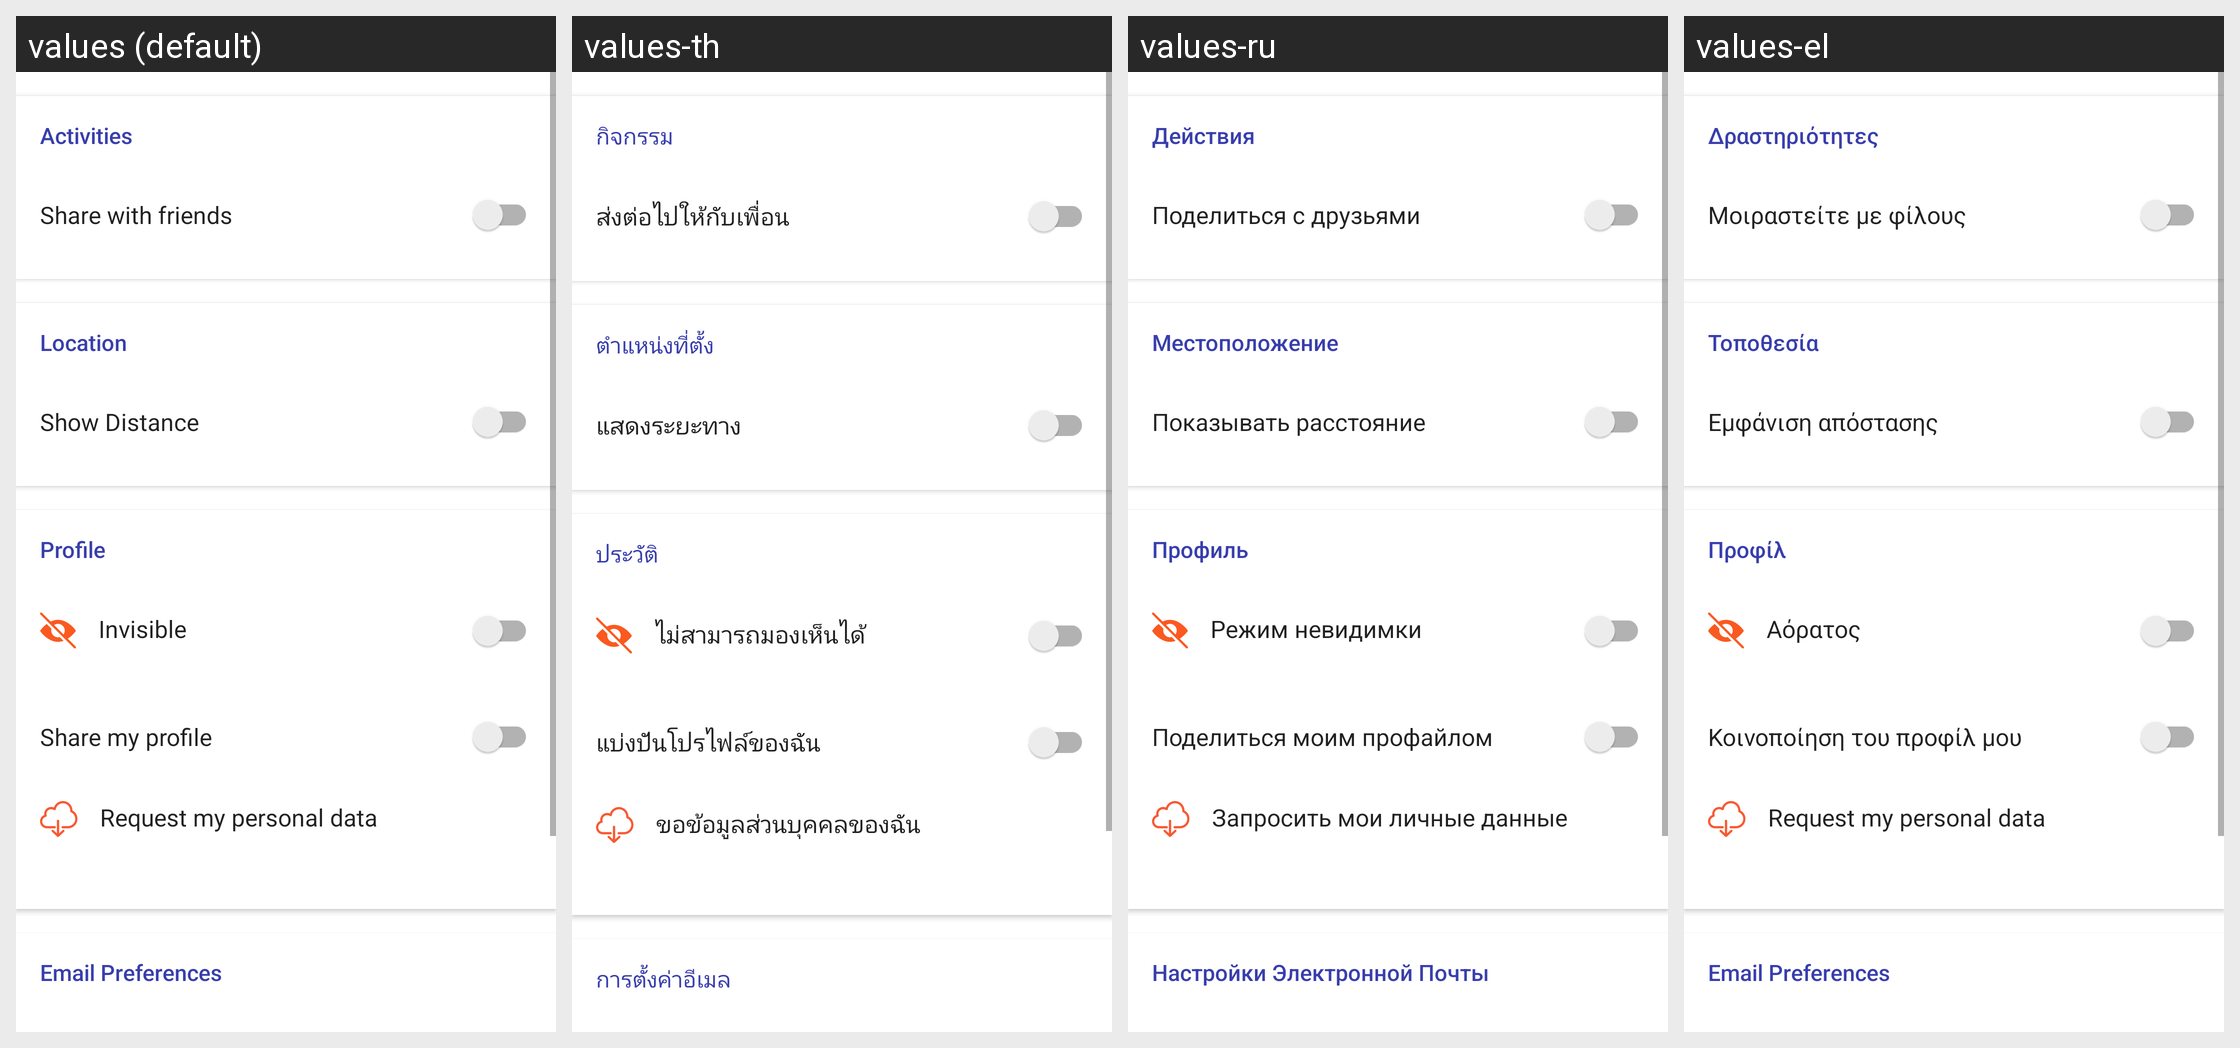

The Android screen above is rendered under several locales of the same app. Produce the string resources it draws, with the default and per-locale values.
Android screen res/layout/fragment_settings_privacy.xml rendered under 4 locales, left to right: values (default), values-th, values-ru, values-el. Device: Nexus 5 (rendered at 1080×1920; each locale shown at half size, 540×960, under a caption strip naming it); theme Theme.MaterialComponents.DayNight.NoActionBar.
Other locales in the repository, not shown: values-af, values-am, values-ar, values-az, values-be, values-bg, values-bn, values-bs, values-ca, values-cs, values-da, values-de, values-en-rAU, values-en-rCA, values-en-rGB, values-en-rIN, values-es, values-es-rMX, values-es-rUS, values-et, values-eu, values-fa, values-fi, values-fr, values-fr-rCA, values-gl, values-gu, values-hi, values-hr, values-hu, values-hy, values-in, values-is, values-it, values-iw, values-ja, values-ka, values-kk, values-km, values-kn, values-ko, values-ky, values-lo, values-lt, values-lv, values-mk, values-ml, values-mn, values-mr, values-ms, values-my, values-nb, values-ne, values-nl, values-no, values-pa, values-pl, values-pt, values-pt-rBR, values-pt-rPT, values-ro, values-si, values-sk, values-sl, values-sq, values-sr, values-sv, values-sw, values-ta, values-te, values-tl, values-tr, values-uk, values-ur, values-uz, values-vi, values-zh, values-zh-rCN, values-zh-rHK, values-zh-rTW, values-zu.
Strings drawn on this screen, with the default value and each locale's value (text and hints the layout hard-codes, and strings that could not be matched under every locale, appear in the picture but are not listed):

settings_privacy_activities_title
  values: Activities
  values-th: กิจกรรม
  values-ru: Действия
  values-el: Δραστηριότητες

settings_privacy_activities_share_title
  values: Share with friends
  values-th: ส่งต่อไปให้กับเพื่อน
  values-ru: Поделиться с друзьями
  values-el: Μοιραστείτε με φίλους

settings_privacy_location_title
  values: Location
  values-th: ตำแหน่งที่ตั้ง
  values-ru: Местоположение
  values-el: Τοποθεσία

settings_privacy_profile_title
  values: Profile
  values-th: ประวัติ
  values-ru: Профиль
  values-el: Προφίλ

settings_privacy_profile_personal_data
  values: Request my personal data
  values-th: ขอข้อมูลส่วนบุคคลของฉัน
  values-ru: Запросить мои личные данные
  values-el: Request my personal data

settings_privacy_email_title
  values: Email Preferences
  values-th: การตั้งค่าอีเมล
  values-ru: Настройки Электронной Почты
  values-el: Email Preferences
